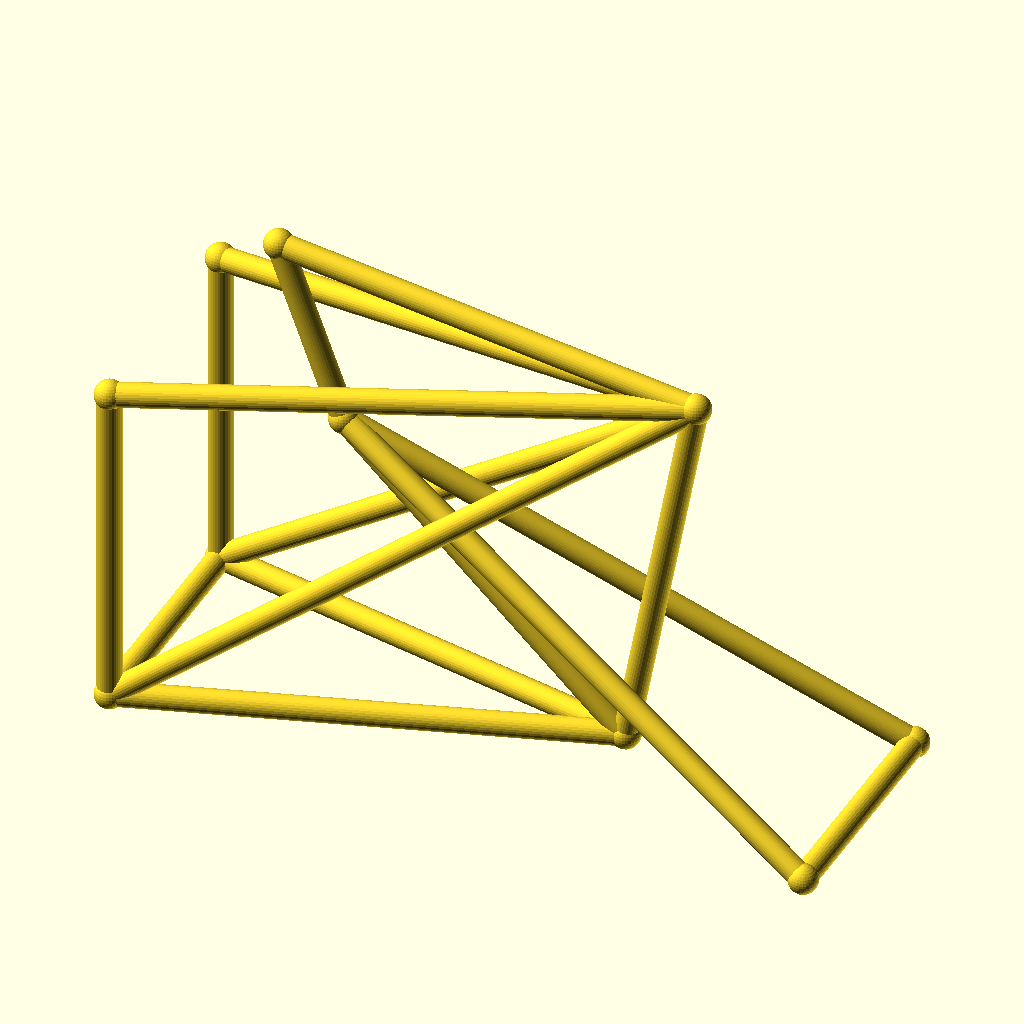
Cell 1: rendered with the file's own defaults.
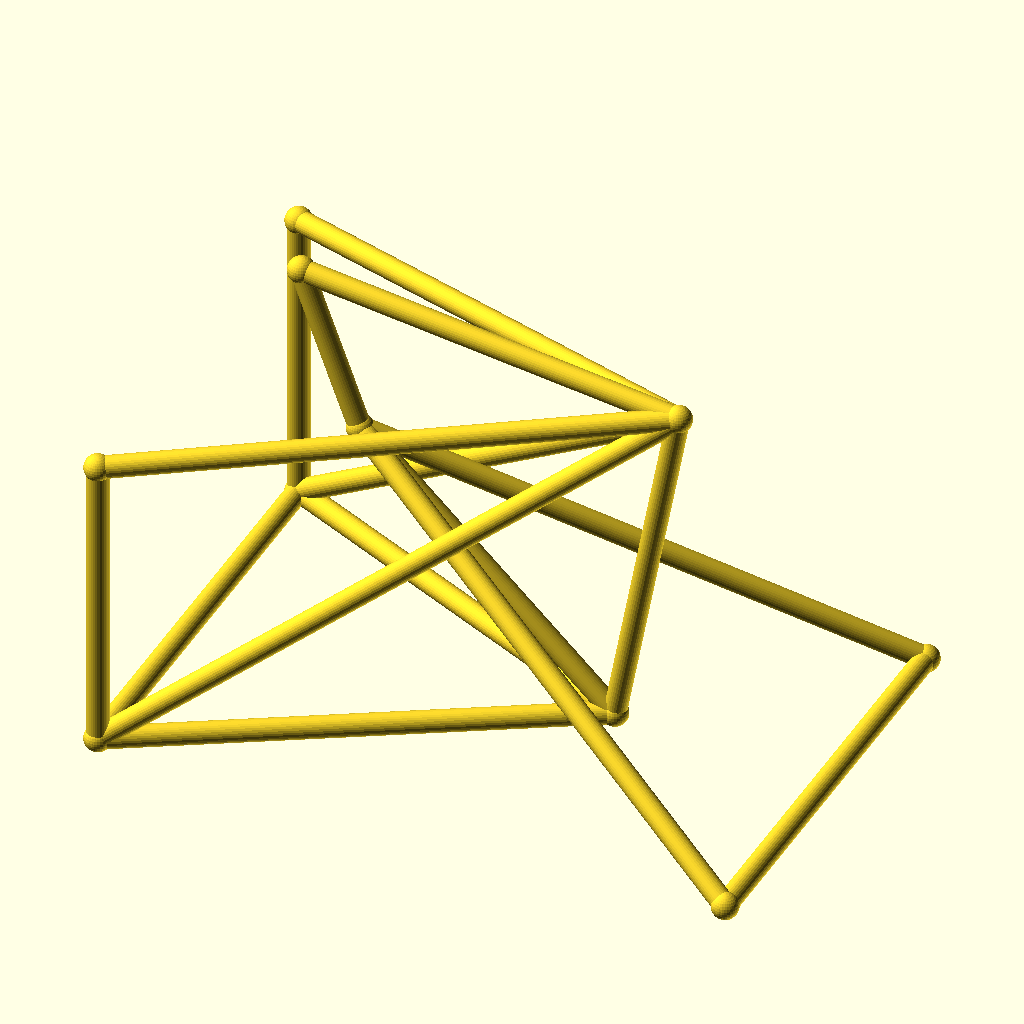
Cell 2: the same model with track = 88.
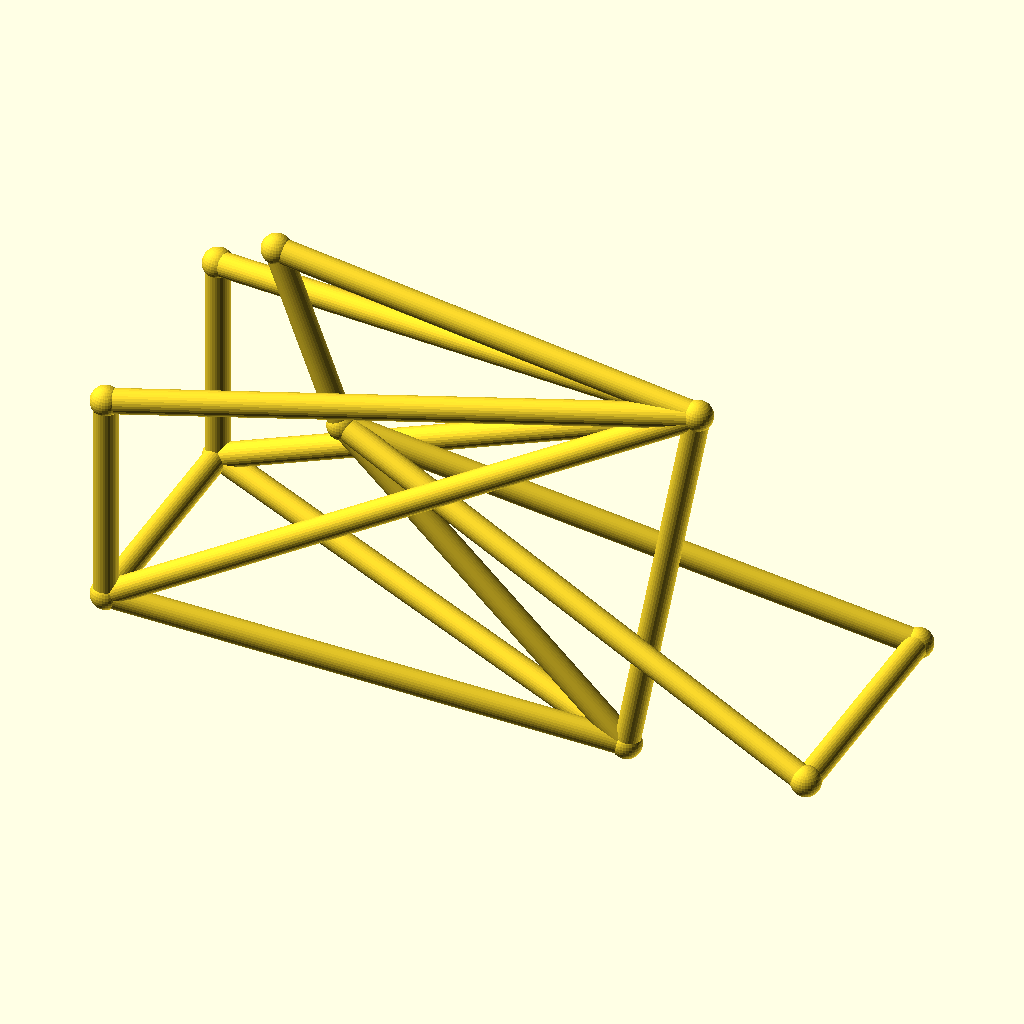
Cell 3: the same model with hub_z = 44.
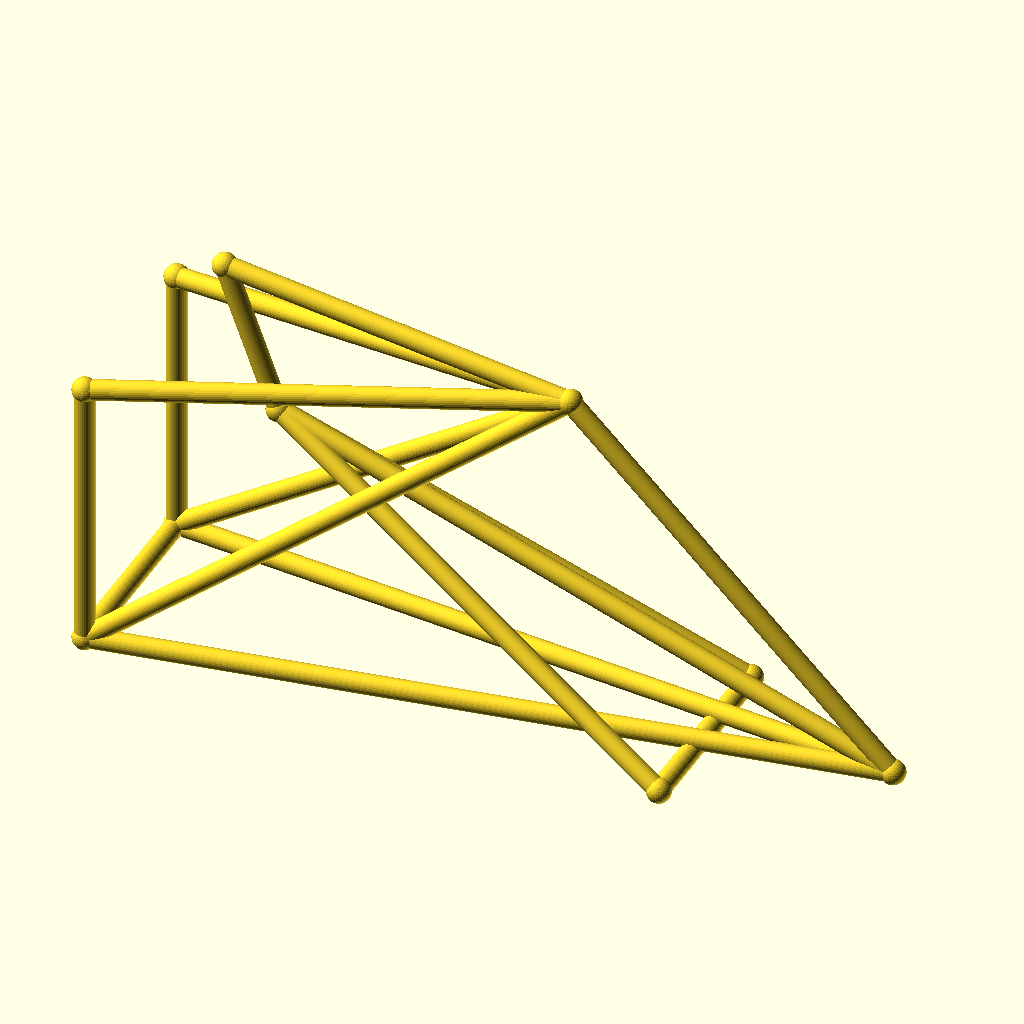
Cell 4 — bb_x set to 170, the other parameters unchanged.
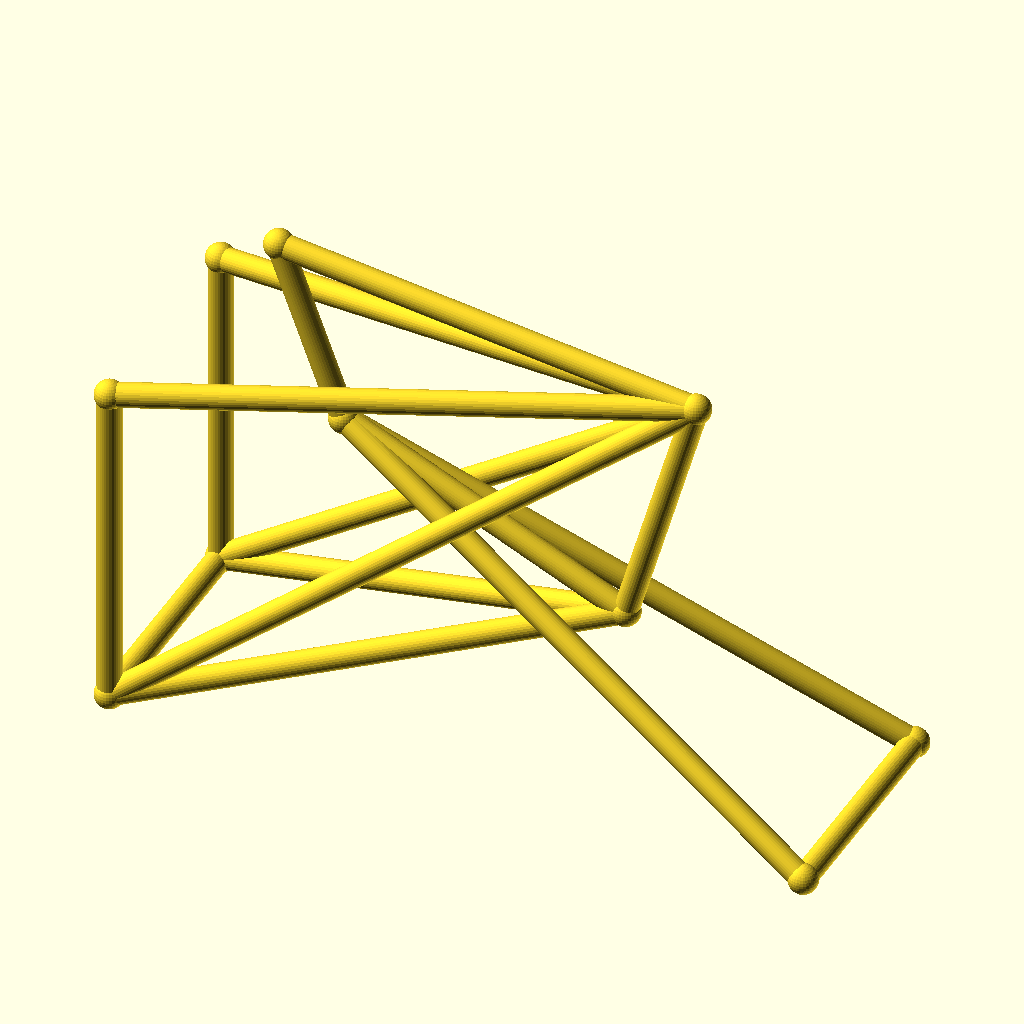
Cell 5 — bb_z set to 50, the other parameters unchanged.
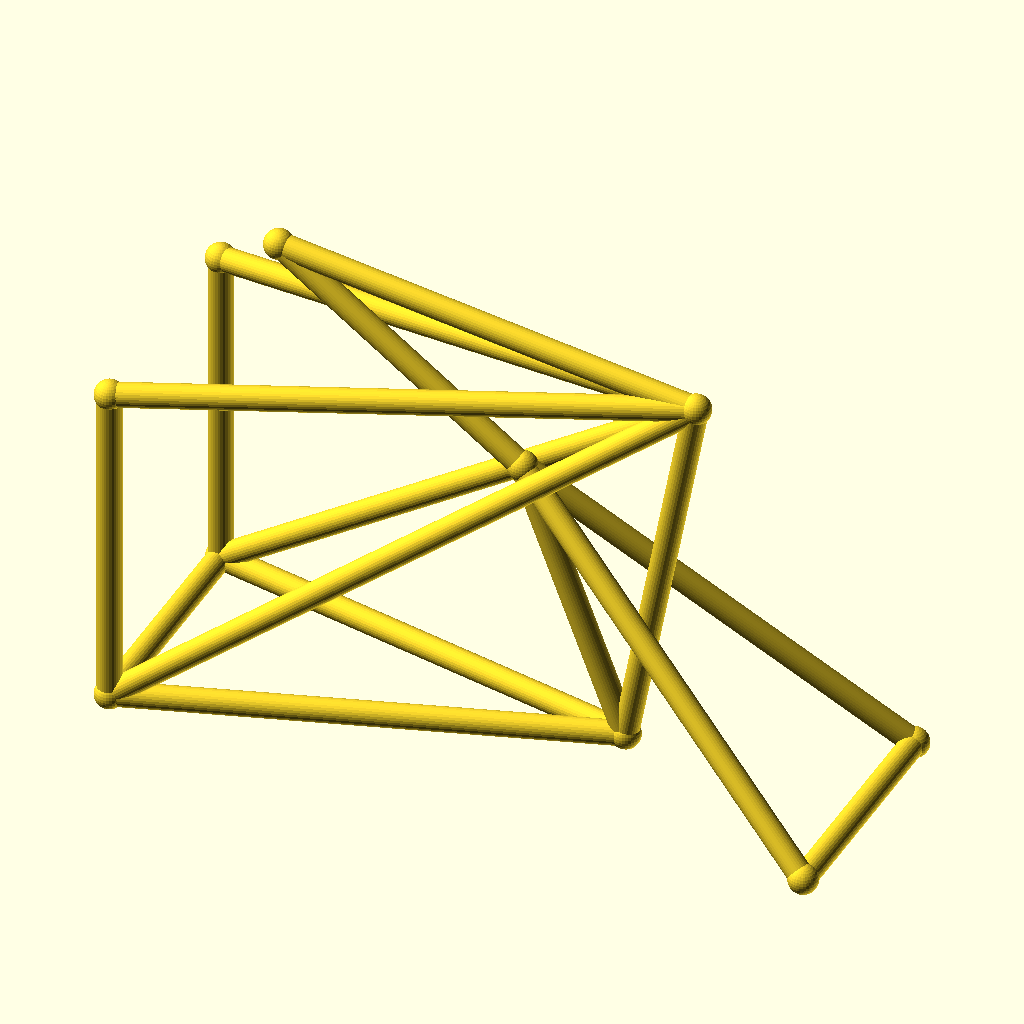
Cell 6: ht_bot_x = 66 (everything else at default).
The same orthographic view direction (rotation 55°, 0°, 25°; colour scheme Cornfield) for every cell, with the view re-fitted per cell, so scale and position can differ between cells.
The OpenSCAD source (optional_data/data/wire3/bikeframe/scene_0071.scad):
$fn = 32;

// ----------------------------------------------------------------------
// Bicycle frame: diamond frame, wheelbase 128 mm, with rack
// ----------------------------------------------------------------------

// --- parameters (mm) ---
track = 44;               // distance between the rear dropouts
hub_z = 22;               // wheel hub height
bb_x = 85;                // bottom bracket X
bb_z = 25;                // bottom bracket height
ht_bot_x = 33;            // head tube bottom X
ht_bot_z = 74;            // head tube bottom height
ht_top_x = 21;            // head tube top X
ht_top_z = 106;           // head tube top height
st_x = 98;                // seat cluster X
st_z = 95;                // seat cluster height
fh_x = 128;               // front hub X (wheelbase)
tube_r = 2.2;             // frame tube radius
joint_r = 2.7;            // joint ball radius
rack_z = 83;              // luggage rack height

bbox_x = fh_x + 2 * joint_r;  // overall X, joints included
bbox_y = track + 2 * joint_r;  // overall Y, joints included
bbox_z = 106 - hub_z + 2 * joint_r;  // overall Z, joints included
tube_d = 2 * tube_r;  // frame tube diameter
wheelbase = fh_x;  // rear axle to front hub
nodes = [[bb_x, 0, bb_z], [ht_bot_x, 0, ht_bot_z], [ht_top_x, 0, ht_top_z], [st_x, 0, st_z], [0, track / 2, hub_z], [0, -track / 2, hub_z], [fh_x, track / 2, hub_z], [fh_x, -track / 2, hub_z], [0, track / 2, rack_z], [0, -track / 2, rack_z]];

module member(a, b, r) {
  /* round stock from joint a to joint b, ends buried in the joint balls */
  d = b - a;
  length = norm(d);
  translate(a) rotate([0, acos(d[2] / length), atan2(d[1], d[0])])
    cylinder(h = length, r = r);
}

module joint(p, r) {
  /* ball at the joint centre, fatter than every member meeting there */
  translate(p) sphere(r = r);
}

/* members - each call is one graph edge */
member(nodes[1], nodes[2], tube_r);
member(nodes[1], nodes[0], tube_r);
member(nodes[2], nodes[3], tube_r);
member(nodes[3], nodes[0], tube_r);
member(nodes[0], nodes[4], tube_r);
member(nodes[0], nodes[5], tube_r);
member(nodes[3], nodes[4], tube_r);
member(nodes[3], nodes[5], tube_r);
member(nodes[1], nodes[6], tube_r);
member(nodes[1], nodes[7], tube_r);
member(nodes[6], nodes[7], tube_r);
member(nodes[4], nodes[5], tube_r);
member(nodes[3], nodes[8], tube_r);
member(nodes[3], nodes[9], tube_r);
member(nodes[8], nodes[4], tube_r);
member(nodes[9], nodes[5], tube_r);

/* joint balls */
for (p = nodes) joint(p, joint_r);
Customizer parameters (derived from the source; name, type, default, range or options):
track: number, default 44
hub_z: number, default 22
bb_x: number, default 85
bb_z: number, default 25
ht_bot_x: number, default 33
ht_bot_z: number, default 74
ht_top_x: number, default 21
ht_top_z: number, default 106
st_x: number, default 98
st_z: number, default 95
fh_x: number, default 128
tube_r: number, default 2.2
joint_r: number, default 2.7
rack_z: number, default 83
